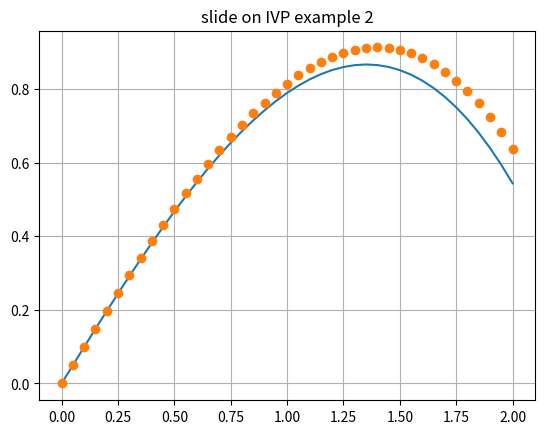

Source code (Python):
import numpy as np
import matplotlib.pyplot as plt


def euler_book(F, x, y, xStop, h):
    X = []
    Y = []
    X.append(x)
    Y.append(y)
    while x < xStop:
        h = min(h, xStop - x)
        y = y + h * F(x, y)
        x = x + h
        X.append(x)
        Y.append(y)
    return np.array(X), np .array(Y)


def F(x, y):
    F = np.zeros(2)
    F[0] = y[1]
    F[1] = -0.1 * y[1] - x
    return F


x = 0.0
xStop = 2.0
y = np.array([0.0, 1.0])
h = 0.05

X, Y = euler_book(F, x, y, xStop, h)
print(X, Y)
yExact = 100.0 * X - 5.0 * X ** 2 + 990.0 * (np.exp(-0.1 * X) - 1.0)

# a, a = 0 is a constant as we know f(a) = 0 and f'(a) = 1 ->  y is the numpy array containing those value
# Y[:, 1] : Y[:, 0] -> [~f(x) for x in X] where f is unknown, Y[:, n] -> [~f'prime at order n'(x) for x in X]
plt.plot(X, yExact, '-', X, Y[:, 0], 'o')
plt.grid(True)
plt.title('slide on IVP example 2')
plt.show()
